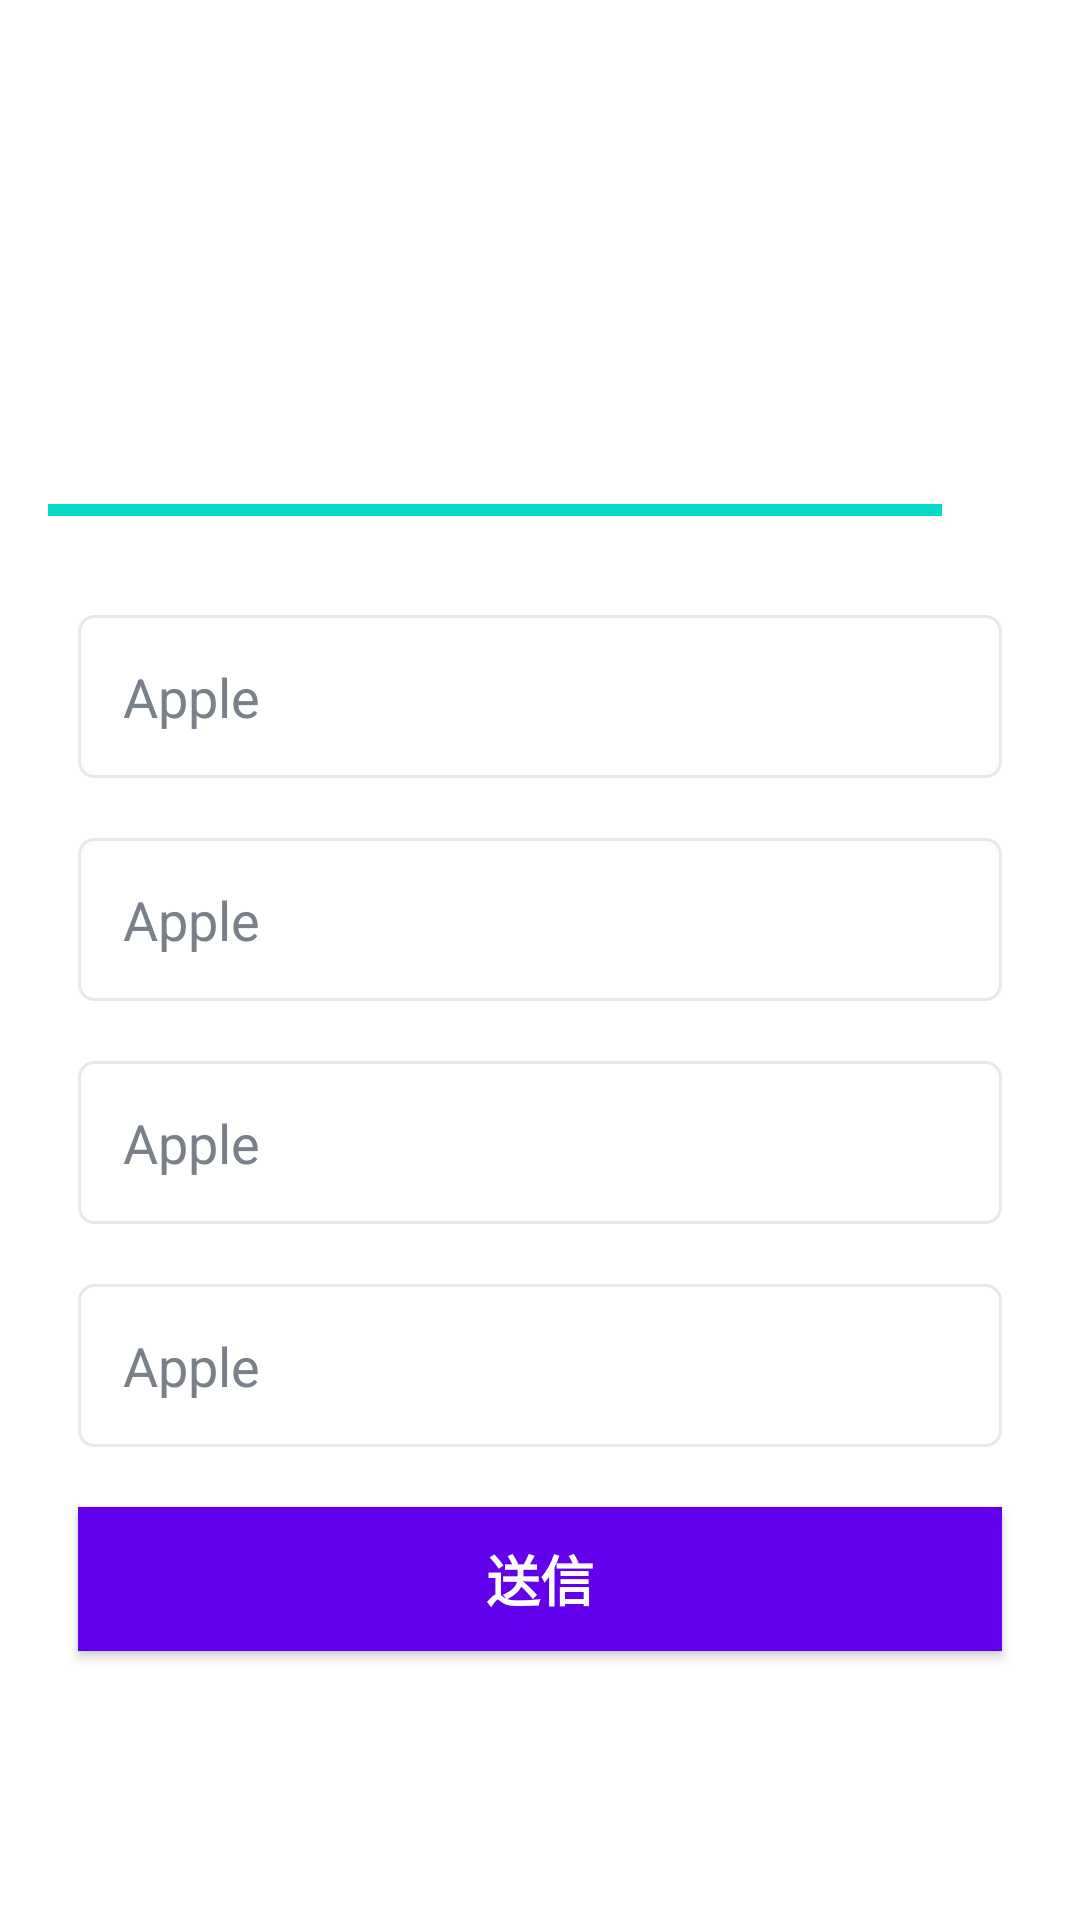

Produce the Android XML layout that renders to this screen, including the resource entries it uses.
<!-- AndroidManifest.xml: application theme Theme.SasukeApp -->
<!-- res/layout/activity_quiz_questions.xml -->
<?xml version="1.0" encoding="utf-8"?>
<ScrollView xmlns:android="http://schemas.android.com/apk/res/android"
    xmlns:app="http://schemas.android.com/apk/res-auto"
    xmlns:tools="http://schemas.android.com/tools"
    android:layout_width="match_parent"
    android:layout_height="match_parent"
    android:fillViewport="true"
    tools:context=".QuizQuestionsActivity">

    <LinearLayout
        android:layout_width="match_parent"
        android:layout_height="wrap_content"
        android:gravity="center"
        android:orientation="vertical"
        android:padding="16dp">
        <TextView
            android:id="@+id/tv_question"
            android:layout_width="match_parent"
            android:layout_height="wrap_content"
            android:layout_margin="10dp"
            android:gravity="center"
            android:textSize="22sp"
            android:textColor="#363A43"
            tools:text="What country does this flag belong to?"
            />

        <LinearLayout
            android:layout_width="match_parent"
            android:layout_height="wrap_content"
            android:gravity="center_vertical"
            android:layout_marginTop="16dp"
            android:orientation="horizontal">

            <ProgressBar
                android:id="@+id/progressBar"
                android:layout_width="0dp"
                style="?android:attr/progressBarStyleHorizontal"
                android:layout_height="wrap_content"
                android:layout_weight="1"
                android:max="5"
                android:indeterminate="false"
                android:minHeight="50dp"
                android:progress="5"/>

            <TextView
                android:id="@+id/tv_progress"
                android:layout_width="wrap_content"
                android:layout_height="wrap_content"
                android:gravity="center"
                android:padding="15dp"
                android:textSize="14sp"
                tools:text="0/9"/>
        </LinearLayout>

        <TextView
            android:id="@+id/tv_option_one"
            android:layout_width="match_parent"
            android:layout_height="wrap_content"
            android:layout_margin="10dp"
            android:background="@drawable/default_option_border_bg"
            android:layout_gravity="center"
            android:padding="15dp"
            android:textColor="#7A8089"
            android:textSize="18sp"
            android:text="Apple"/>
        <TextView
            android:id="@+id/tv_option_two"
            android:layout_width="match_parent"
            android:layout_height="wrap_content"
            android:layout_margin="10dp"
            android:background="@drawable/default_option_border_bg"
            android:layout_gravity="center"
            android:padding="15dp"
            android:textColor="#7A8089"
            android:textSize="18sp"
            android:text="Apple"/>
        <TextView
            android:id="@+id/tv_option_three"
            android:layout_width="match_parent"
            android:layout_height="wrap_content"
            android:layout_margin="10dp"
            android:background="@drawable/default_option_border_bg"
            android:layout_gravity="center"
            android:padding="15dp"
            android:textColor="#7A8089"
            android:textSize="18sp"
            android:text="Apple"/>
        <TextView
            android:id="@+id/tv_option_four"
            android:layout_width="match_parent"
            android:layout_height="wrap_content"
            android:layout_margin="10dp"
            android:background="@drawable/default_option_border_bg"
            android:layout_gravity="center"
            android:padding="15dp"
            android:textColor="#7A8089"
            android:textSize="18sp"
            android:text="Apple"/>

        <Button
            android:id="@+id/btn_submit"
            android:layout_width="match_parent"
            android:layout_height="wrap_content"
            android:layout_margin="10dp"
            android:background="@color/design_default_color_primary"
            android:text="送信"
            android:textColor="@android:color/white"
            android:textSize="18sp"
            android:textStyle="bold" />

    </LinearLayout>

</ScrollView>
<!-- resources referenced by this layout -->
<resources>
  <!-- drawable default_option_border_bg (drawable) -->
  <?xml version="1.0" encoding="utf-8"?>
  <shape xmlns:android="http://schemas.android.com/apk/res/android"
      android:shape="rectangle"
      >
      <stroke
          android:width="1dp"
          android:color="#E8E8E8" />
      <solid android:color="@color/white" />
      <corners android:radius="5dp" />
  
  </shape>
  <style name="Theme.SasukeApp" parent="Theme.MaterialComponents.DayNight.NoActionBar">
          
          <item name="colorPrimary">@color/purple_500</item>
          <item name="colorPrimaryVariant">@color/purple_700</item>
          <item name="colorOnPrimary">@color/white</item>
          
          <item name="colorSecondary">@color/teal_200</item>
          <item name="colorSecondaryVariant">@color/teal_700</item>
          <item name="colorOnSecondary">@color/black</item>
          
          <item name="android:statusBarColor" tools:targetApi="l">?attr/colorPrimaryVariant</item>
  
          <item name="android:windowFullscreen">true</item>
          
      </style>
  <!-- not gathered from this repository: default colours our renderer supplied (Android Studio template values) -->
  <color name="purple_500">#FF6200EE</color>
  <color name="purple_700">#FF3700B3</color>
  <color name="teal_200">#FF03DAC5</color>
  <color name="teal_700">#FF018786</color>
  <color name="black">#FF000000</color>
  <color name="white">#FFFFFFFF</color>
</resources>
